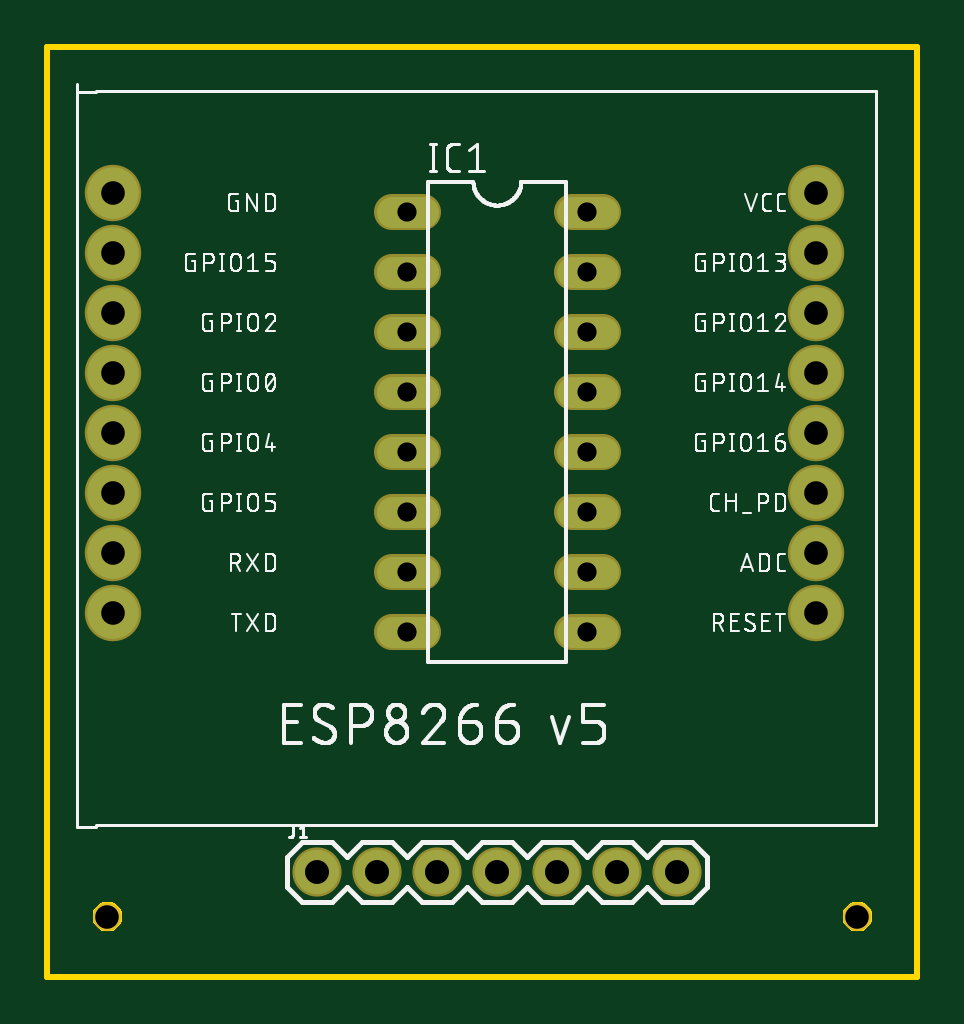
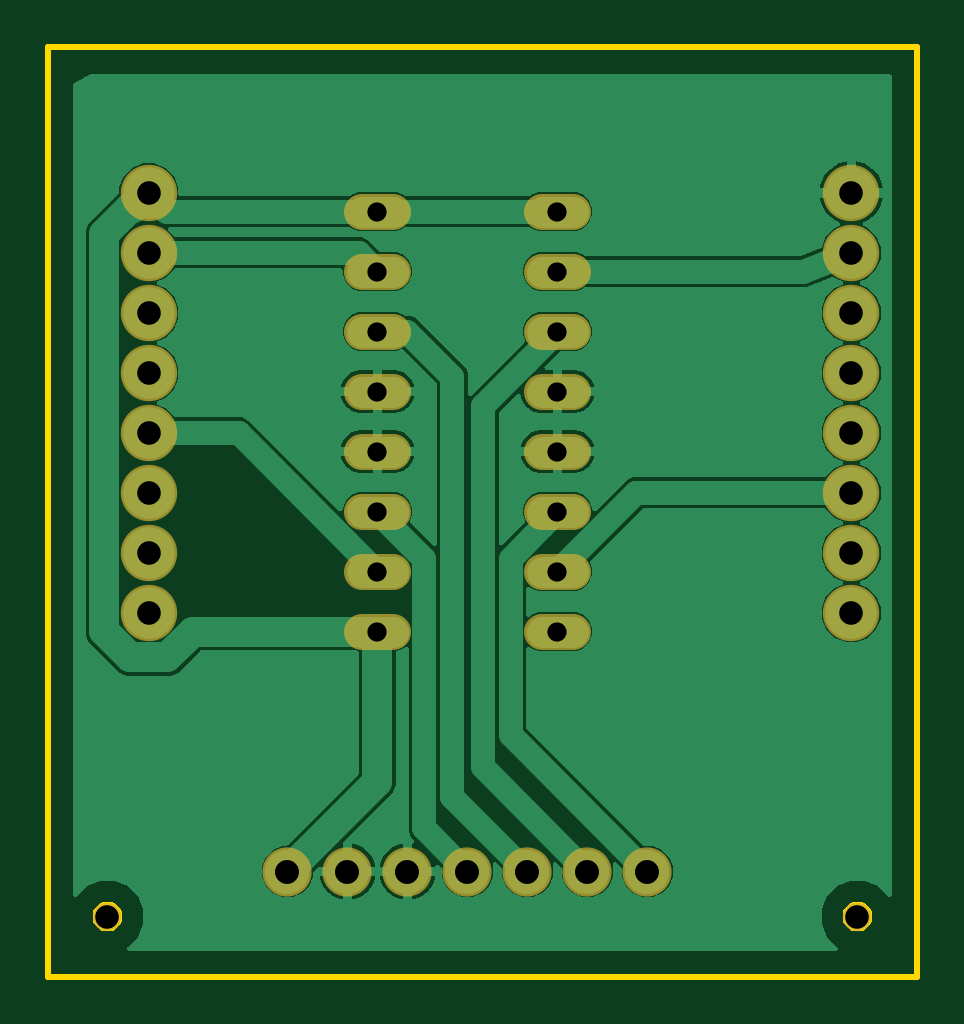
Circuit board: 10 layer files. Board 36.8 x 39.4 mm.
- bottom_copper: copper_bottom.gbr (53950 bytes)
- top_copper: copper_top.gbr (1383 bytes)
- drill: drills.xln (681 bytes)
- outline: profile.gbr (4342 bytes)
- bottom_silk: silkscreen_bottom.gbr (274 bytes)
- top_silk: silkscreen_top.gbr (121647 bytes)
- bottom_mask: soldermask_bottom.gbr (1439 bytes)
- top_mask: soldermask_top.gbr (1439 bytes)
- paste: solderpaste_bottom.gbr (271 bytes)
- paste: solderpaste_top.gbr (271 bytes)

=== bottom_copper: copper_bottom.gbr (53950 bytes, source omitted) ===
=== top_copper: copper_top.gbr ===
G04 EAGLE Gerber X2 export*
%TF.Part,Single*%
%TF.FileFunction,Copper,L1,Top,Mixed*%
%TF.FilePolarity,Positive*%
%TF.GenerationSoftware,Autodesk,EAGLE,8.6.0*%
%TF.CreationDate,2018-02-28T16:01:23Z*%
G75*
%MOMM*%
%FSLAX34Y34*%
%LPD*%
%AMOC8*
5,1,8,0,0,1.08239X$1,22.5*%
G01*
%ADD10C,1.320800*%
%ADD11C,1.879600*%
%ADD12C,2.184400*%


D10*
X133096Y317500D02*
X146304Y317500D01*
X146304Y292100D02*
X133096Y292100D01*
X133096Y165100D02*
X146304Y165100D01*
X146304Y139700D02*
X133096Y139700D01*
X133096Y266700D02*
X146304Y266700D01*
X146304Y241300D02*
X133096Y241300D01*
X133096Y190500D02*
X146304Y190500D01*
X146304Y215900D02*
X133096Y215900D01*
X209296Y139700D02*
X222504Y139700D01*
X222504Y165100D02*
X209296Y165100D01*
X209296Y190500D02*
X222504Y190500D01*
X222504Y215900D02*
X209296Y215900D01*
X209296Y241300D02*
X222504Y241300D01*
X222504Y266700D02*
X209296Y266700D01*
X209296Y292100D02*
X222504Y292100D01*
X222504Y317500D02*
X209296Y317500D01*
D11*
X101600Y38100D03*
X127000Y38100D03*
X152400Y38100D03*
X177800Y38100D03*
X203200Y38100D03*
X228600Y38100D03*
X254000Y38100D03*
D12*
X312750Y147650D03*
X312750Y173050D03*
X312750Y198450D03*
X312750Y223850D03*
X312750Y249250D03*
X312750Y274650D03*
X312750Y300050D03*
X312750Y325450D03*
X15250Y325450D03*
X15250Y300050D03*
X15250Y274650D03*
X15250Y249250D03*
X15250Y223850D03*
X15250Y198450D03*
X15250Y173050D03*
X15250Y147650D03*
M02*

=== drill: drills.xln ===
M48
;GenerationSoftware,Autodesk,EAGLE,8.6.0*%
;CreationDate,2018-02-28T16:01:23Z*%
FMAT,2
ICI,OFF
METRIC,TZ,000.000
T4C0.813
T3C1.000
T2C1.016
%
G90
M71
T2
X22860Y3810
X20320Y3810
X17780Y3810
X15240Y3810
X12700Y3810
X10160Y3810
X25400Y3810
T3
X31275Y24925
X31275Y14765
X31275Y17305
X31275Y19845
X31275Y22385
X1525Y14765
X31275Y27465
X31275Y30005
X31275Y32545
X1525Y32545
X1525Y30005
X1525Y27465
X1525Y24925
X1525Y22385
X1525Y19845
X1525Y17305
X33020Y1905
X1270Y1905
T4
X13970Y21590
X13970Y31750
X13970Y29210
X13970Y16510
X13970Y13970
X13970Y26670
X13970Y24130
X13970Y19050
X21590Y31750
X21590Y13970
X21590Y16510
X21590Y19050
X21590Y21590
X21590Y24130
X21590Y26670
X21590Y29210
M30
=== outline: profile.gbr ===
G04 EAGLE Gerber X2 export*
%TF.Part,Single*%
%TF.FileFunction,Profile,NP*%
%TF.FilePolarity,Positive*%
%TF.GenerationSoftware,Autodesk,EAGLE,8.6.0*%
%TF.CreationDate,2018-02-28T16:01:23Z*%
G75*
%MOMM*%
%FSLAX34Y34*%
%LPD*%
%AMOC8*
5,1,8,0,0,1.08239X$1,22.5*%
G01*
%ADD10C,0.254000*%


D10*
X-12700Y-6350D02*
X355550Y-6350D01*
X355550Y387300D01*
X-12700Y387300D01*
X-12700Y-6350D01*
X335200Y18769D02*
X335137Y18211D01*
X335012Y17664D01*
X334827Y17134D01*
X334583Y16628D01*
X334284Y16152D01*
X333934Y15713D01*
X333537Y15316D01*
X333098Y14966D01*
X332622Y14667D01*
X332116Y14423D01*
X331586Y14238D01*
X331039Y14113D01*
X330481Y14050D01*
X329919Y14050D01*
X329361Y14113D01*
X328814Y14238D01*
X328284Y14423D01*
X327778Y14667D01*
X327302Y14966D01*
X326863Y15316D01*
X326466Y15713D01*
X326116Y16152D01*
X325817Y16628D01*
X325573Y17134D01*
X325388Y17664D01*
X325263Y18211D01*
X325200Y18769D01*
X325200Y19331D01*
X325263Y19889D01*
X325388Y20436D01*
X325573Y20966D01*
X325817Y21472D01*
X326116Y21948D01*
X326466Y22387D01*
X326863Y22784D01*
X327302Y23134D01*
X327778Y23433D01*
X328284Y23677D01*
X328814Y23862D01*
X329361Y23987D01*
X329919Y24050D01*
X330481Y24050D01*
X331039Y23987D01*
X331586Y23862D01*
X332116Y23677D01*
X332622Y23433D01*
X333098Y23134D01*
X333537Y22784D01*
X333934Y22387D01*
X334284Y21948D01*
X334583Y21472D01*
X334827Y20966D01*
X335012Y20436D01*
X335137Y19889D01*
X335200Y19331D01*
X335200Y18769D01*
X17700Y18769D02*
X17637Y18211D01*
X17512Y17664D01*
X17327Y17134D01*
X17083Y16628D01*
X16784Y16152D01*
X16434Y15713D01*
X16037Y15316D01*
X15598Y14966D01*
X15122Y14667D01*
X14616Y14423D01*
X14086Y14238D01*
X13539Y14113D01*
X12981Y14050D01*
X12419Y14050D01*
X11861Y14113D01*
X11314Y14238D01*
X10784Y14423D01*
X10278Y14667D01*
X9802Y14966D01*
X9363Y15316D01*
X8966Y15713D01*
X8616Y16152D01*
X8317Y16628D01*
X8073Y17134D01*
X7888Y17664D01*
X7763Y18211D01*
X7700Y18769D01*
X7700Y19331D01*
X7763Y19889D01*
X7888Y20436D01*
X8073Y20966D01*
X8317Y21472D01*
X8616Y21948D01*
X8966Y22387D01*
X9363Y22784D01*
X9802Y23134D01*
X10278Y23433D01*
X10784Y23677D01*
X11314Y23862D01*
X11861Y23987D01*
X12419Y24050D01*
X12981Y24050D01*
X13539Y23987D01*
X14086Y23862D01*
X14616Y23677D01*
X15122Y23433D01*
X15598Y23134D01*
X16037Y22784D01*
X16434Y22387D01*
X16784Y21948D01*
X17083Y21472D01*
X17327Y20966D01*
X17512Y20436D01*
X17637Y19889D01*
X17700Y19331D01*
X17700Y18769D01*
X335200Y18769D02*
X335137Y18211D01*
X335012Y17664D01*
X334827Y17134D01*
X334583Y16628D01*
X334284Y16152D01*
X333934Y15713D01*
X333537Y15316D01*
X333098Y14966D01*
X332622Y14667D01*
X332116Y14423D01*
X331586Y14238D01*
X331039Y14113D01*
X330481Y14050D01*
X329919Y14050D01*
X329361Y14113D01*
X328814Y14238D01*
X328284Y14423D01*
X327778Y14667D01*
X327302Y14966D01*
X326863Y15316D01*
X326466Y15713D01*
X326116Y16152D01*
X325817Y16628D01*
X325573Y17134D01*
X325388Y17664D01*
X325263Y18211D01*
X325200Y18769D01*
X325200Y19331D01*
X325263Y19889D01*
X325388Y20436D01*
X325573Y20966D01*
X325817Y21472D01*
X326116Y21948D01*
X326466Y22387D01*
X326863Y22784D01*
X327302Y23134D01*
X327778Y23433D01*
X328284Y23677D01*
X328814Y23862D01*
X329361Y23987D01*
X329919Y24050D01*
X330481Y24050D01*
X331039Y23987D01*
X331586Y23862D01*
X332116Y23677D01*
X332622Y23433D01*
X333098Y23134D01*
X333537Y22784D01*
X333934Y22387D01*
X334284Y21948D01*
X334583Y21472D01*
X334827Y20966D01*
X335012Y20436D01*
X335137Y19889D01*
X335200Y19331D01*
X335200Y18769D01*
X17700Y18769D02*
X17637Y18211D01*
X17512Y17664D01*
X17327Y17134D01*
X17083Y16628D01*
X16784Y16152D01*
X16434Y15713D01*
X16037Y15316D01*
X15598Y14966D01*
X15122Y14667D01*
X14616Y14423D01*
X14086Y14238D01*
X13539Y14113D01*
X12981Y14050D01*
X12419Y14050D01*
X11861Y14113D01*
X11314Y14238D01*
X10784Y14423D01*
X10278Y14667D01*
X9802Y14966D01*
X9363Y15316D01*
X8966Y15713D01*
X8616Y16152D01*
X8317Y16628D01*
X8073Y17134D01*
X7888Y17664D01*
X7763Y18211D01*
X7700Y18769D01*
X7700Y19331D01*
X7763Y19889D01*
X7888Y20436D01*
X8073Y20966D01*
X8317Y21472D01*
X8616Y21948D01*
X8966Y22387D01*
X9363Y22784D01*
X9802Y23134D01*
X10278Y23433D01*
X10784Y23677D01*
X11314Y23862D01*
X11861Y23987D01*
X12419Y24050D01*
X12981Y24050D01*
X13539Y23987D01*
X14086Y23862D01*
X14616Y23677D01*
X15122Y23433D01*
X15598Y23134D01*
X16037Y22784D01*
X16434Y22387D01*
X16784Y21948D01*
X17083Y21472D01*
X17327Y20966D01*
X17512Y20436D01*
X17637Y19889D01*
X17700Y19331D01*
X17700Y18769D01*
M02*

=== bottom_silk: silkscreen_bottom.gbr ===
G04 EAGLE Gerber X2 export*
%TF.Part,Single*%
%TF.FileFunction,Legend,Bot,1*%
%TF.FilePolarity,Positive*%
%TF.GenerationSoftware,Autodesk,EAGLE,8.6.0*%
%TF.CreationDate,2018-02-28T16:01:23Z*%
G75*
%MOMM*%
%FSLAX34Y34*%
%LPD*%
%AMOC8*
5,1,8,0,0,1.08239X$1,22.5*%
G01*


M02*

=== top_silk: silkscreen_top.gbr (121647 bytes, source omitted) ===
=== bottom_mask: soldermask_bottom.gbr ===
G04 EAGLE Gerber X2 export*
%TF.Part,Single*%
%TF.FileFunction,Soldermask,Bot,1*%
%TF.FilePolarity,Negative*%
%TF.GenerationSoftware,Autodesk,EAGLE,8.6.0*%
%TF.CreationDate,2018-02-28T16:01:23Z*%
G75*
%MOMM*%
%FSLAX34Y34*%
%LPD*%
%AMOC8*
5,1,8,0,0,1.08239X$1,22.5*%
G01*
%ADD10C,1.203200*%
%ADD11C,1.524000*%
%ADD12C,2.082800*%
%ADD13C,2.387600*%


D10*
X330200Y19050D03*
X12700Y19050D03*
D11*
X133096Y317500D02*
X146304Y317500D01*
X146304Y292100D02*
X133096Y292100D01*
X133096Y165100D02*
X146304Y165100D01*
X146304Y139700D02*
X133096Y139700D01*
X133096Y266700D02*
X146304Y266700D01*
X146304Y241300D02*
X133096Y241300D01*
X133096Y190500D02*
X146304Y190500D01*
X146304Y215900D02*
X133096Y215900D01*
X209296Y139700D02*
X222504Y139700D01*
X222504Y165100D02*
X209296Y165100D01*
X209296Y190500D02*
X222504Y190500D01*
X222504Y215900D02*
X209296Y215900D01*
X209296Y241300D02*
X222504Y241300D01*
X222504Y266700D02*
X209296Y266700D01*
X209296Y292100D02*
X222504Y292100D01*
X222504Y317500D02*
X209296Y317500D01*
D12*
X101600Y38100D03*
X127000Y38100D03*
X152400Y38100D03*
X177800Y38100D03*
X203200Y38100D03*
X228600Y38100D03*
X254000Y38100D03*
D13*
X312750Y147650D03*
X312750Y173050D03*
X312750Y198450D03*
X312750Y223850D03*
X312750Y249250D03*
X312750Y274650D03*
X312750Y300050D03*
X312750Y325450D03*
X15250Y325450D03*
X15250Y300050D03*
X15250Y274650D03*
X15250Y249250D03*
X15250Y223850D03*
X15250Y198450D03*
X15250Y173050D03*
X15250Y147650D03*
M02*

=== top_mask: soldermask_top.gbr ===
G04 EAGLE Gerber X2 export*
%TF.Part,Single*%
%TF.FileFunction,Soldermask,Top,1*%
%TF.FilePolarity,Negative*%
%TF.GenerationSoftware,Autodesk,EAGLE,8.6.0*%
%TF.CreationDate,2018-02-28T16:01:23Z*%
G75*
%MOMM*%
%FSLAX34Y34*%
%LPD*%
%AMOC8*
5,1,8,0,0,1.08239X$1,22.5*%
G01*
%ADD10C,1.203200*%
%ADD11C,1.524000*%
%ADD12C,2.082800*%
%ADD13C,2.387600*%


D10*
X330200Y19050D03*
X12700Y19050D03*
D11*
X133096Y317500D02*
X146304Y317500D01*
X146304Y292100D02*
X133096Y292100D01*
X133096Y165100D02*
X146304Y165100D01*
X146304Y139700D02*
X133096Y139700D01*
X133096Y266700D02*
X146304Y266700D01*
X146304Y241300D02*
X133096Y241300D01*
X133096Y190500D02*
X146304Y190500D01*
X146304Y215900D02*
X133096Y215900D01*
X209296Y139700D02*
X222504Y139700D01*
X222504Y165100D02*
X209296Y165100D01*
X209296Y190500D02*
X222504Y190500D01*
X222504Y215900D02*
X209296Y215900D01*
X209296Y241300D02*
X222504Y241300D01*
X222504Y266700D02*
X209296Y266700D01*
X209296Y292100D02*
X222504Y292100D01*
X222504Y317500D02*
X209296Y317500D01*
D12*
X101600Y38100D03*
X127000Y38100D03*
X152400Y38100D03*
X177800Y38100D03*
X203200Y38100D03*
X228600Y38100D03*
X254000Y38100D03*
D13*
X312750Y147650D03*
X312750Y173050D03*
X312750Y198450D03*
X312750Y223850D03*
X312750Y249250D03*
X312750Y274650D03*
X312750Y300050D03*
X312750Y325450D03*
X15250Y325450D03*
X15250Y300050D03*
X15250Y274650D03*
X15250Y249250D03*
X15250Y223850D03*
X15250Y198450D03*
X15250Y173050D03*
X15250Y147650D03*
M02*

=== paste: solderpaste_bottom.gbr ===
G04 EAGLE Gerber X2 export*
%TF.Part,Single*%
%TF.FileFunction,Paste,Bot*%
%TF.FilePolarity,Positive*%
%TF.GenerationSoftware,Autodesk,EAGLE,8.6.0*%
%TF.CreationDate,2018-02-28T16:01:23Z*%
G75*
%MOMM*%
%FSLAX34Y34*%
%LPD*%
%AMOC8*
5,1,8,0,0,1.08239X$1,22.5*%
G01*


M02*

=== paste: solderpaste_top.gbr ===
G04 EAGLE Gerber X2 export*
%TF.Part,Single*%
%TF.FileFunction,Paste,Top*%
%TF.FilePolarity,Positive*%
%TF.GenerationSoftware,Autodesk,EAGLE,8.6.0*%
%TF.CreationDate,2018-02-28T16:01:23Z*%
G75*
%MOMM*%
%FSLAX34Y34*%
%LPD*%
%AMOC8*
5,1,8,0,0,1.08239X$1,22.5*%
G01*


M02*

